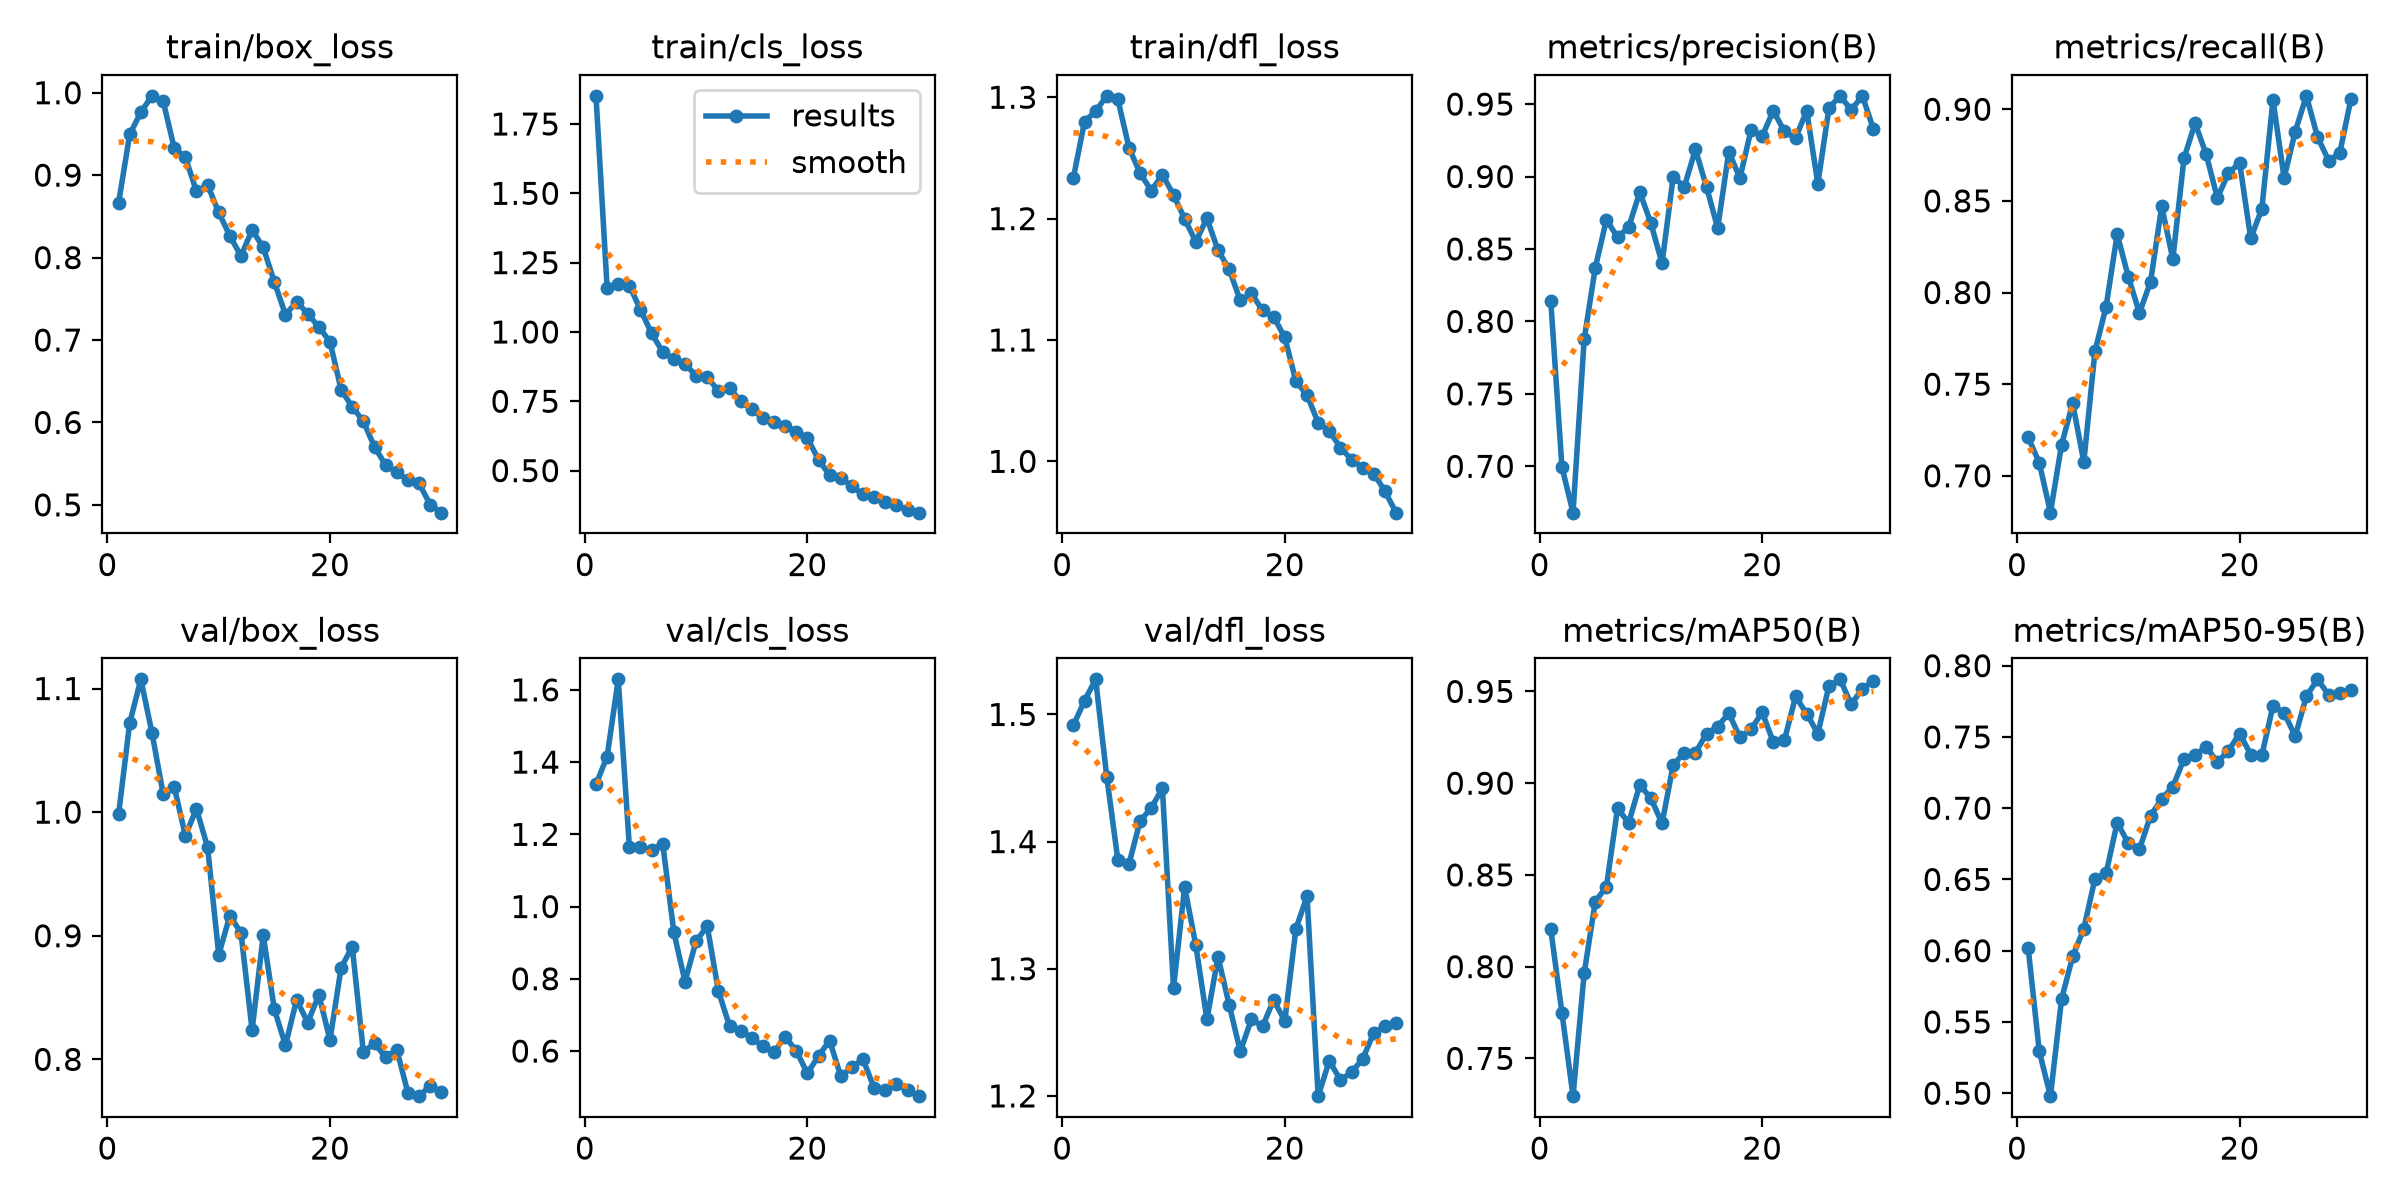

The data file committed next to this chart (first rows):
epoch, time, train/box_loss, train/cls_loss, train/dfl_loss, metrics/precision(B), metrics/recall(B), metrics/mAP50(B), metrics/mAP50-95(B), val/box_loss, val/cls_loss, val/dfl_loss, lr/pg0, lr/pg1, lr/pg2
1, 25.95, 0.8665, 1.851, 1.234, 0.8143, 0.7209, 0.8203, 0.6018, 0.9983, 1.338, 1.491, 0.0004135, 0.0004135, 0.0004135
2, 50.98, 0.9494, 1.16, 1.28, 0.6996, 0.7071, 0.7749, 0.5293, 1.072, 1.415, 1.511, 0.0008028, 0.0008028, 0.0008028
3, 75.36, 0.9763, 1.171, 1.289, 0.668, 0.6799, 0.7294, 0.4979, 1.107, 1.629, 1.528, 0.001165, 0.001165, 0.001165
4, 99.9, 0.9962, 1.168, 1.301, 0.7876, 0.7169, 0.7964, 0.566, 1.064, 1.165, 1.451, 0.001126, 0.001126, 0.001126
5, 124, 0.9903, 1.08, 1.298, 0.837, 0.7395, 0.8355, 0.5959, 1.015, 1.165, 1.385, 0.001085, 0.001085, 0.001085
6, 147.5, 0.9327, 0.9947, 1.258, 0.8702, 0.7075, 0.8436, 0.6154, 1.02, 1.157, 1.383, 0.001044, 0.001044, 0.001044
7, 171.1, 0.9217, 0.9277, 1.237, 0.858, 0.7679, 0.8862, 0.6505, 0.981, 1.174, 1.416, 0.001002, 0.001002, 0.001002
8, 194.6, 0.8804, 0.9012, 1.223, 0.8651, 0.7923, 0.8784, 0.6542, 1.003, 0.9287, 1.426, 0.0009612, 0.0009612, 0.0009612
9, 218.1, 0.8881, 0.884, 1.236, 0.8893, 0.8318, 0.8991, 0.6899, 0.9716, 0.7924, 1.442, 0.00092, 0.00092, 0.00092
10, 242.4, 0.8548, 0.8428, 1.22, 0.8677, 0.8085, 0.8917, 0.6754, 0.8847, 0.9046, 1.285, 0.0008787, 0.0008787, 0.0008787
11, 266.8, 0.8263, 0.8367, 1.2, 0.8401, 0.7888, 0.8781, 0.6712, 0.9162, 0.9458, 1.364, 0.0008375, 0.0008375, 0.0008375
12, 290.2, 0.802, 0.7883, 1.181, 0.8998, 0.8059, 0.91, 0.6948, 0.9024, 0.7664, 1.319, 0.0007962, 0.0007962, 0.0007962
13, 314.5, 0.8336, 0.7964, 1.2, 0.8929, 0.847, 0.9166, 0.7065, 0.8237, 0.6694, 1.26, 0.000755, 0.000755, 0.000755
14, 338.1, 0.8124, 0.7509, 1.174, 0.9187, 0.8183, 0.9165, 0.715, 0.9003, 0.656, 1.309, 0.0007137, 0.0007137, 0.0007137
15, 361.6, 0.7703, 0.7213, 1.158, 0.8927, 0.8732, 0.9271, 0.7345, 0.8405, 0.6362, 1.272, 0.0006725, 0.0006725, 0.0006725
16, 385.4, 0.7307, 0.6893, 1.133, 0.8644, 0.8924, 0.9308, 0.7371, 0.8113, 0.613, 1.235, 0.0006312, 0.0006312, 0.0006312
17, 409.5, 0.7464, 0.676, 1.138, 0.9171, 0.8754, 0.9381, 0.7431, 0.8483, 0.5967, 1.26, 0.00059, 0.00059, 0.00059
18, 433.6, 0.7319, 0.6624, 1.124, 0.8988, 0.8516, 0.925, 0.7323, 0.8297, 0.64, 1.255, 0.0005487, 0.0005487, 0.0005487
19, 457.5, 0.7157, 0.6408, 1.119, 0.9323, 0.8652, 0.9293, 0.7404, 0.8522, 0.6007, 1.276, 0.0005075, 0.0005075, 0.0005075
20, 481, 0.6978, 0.6173, 1.102, 0.9278, 0.8708, 0.9387, 0.7524, 0.8157, 0.538, 1.259, 0.0004662, 0.0004662, 0.0004662
21, 505.7, 0.6396, 0.5394, 1.066, 0.9455, 0.8296, 0.9224, 0.7377, 0.8742, 0.5867, 1.331, 0.000425, 0.000425, 0.000425
22, 529.2, 0.6188, 0.4833, 1.055, 0.9311, 0.8457, 0.9235, 0.7371, 0.891, 0.6287, 1.357, 0.0003837, 0.0003837, 0.0003837
23, 552.8, 0.6013, 0.4744, 1.032, 0.9265, 0.9052, 0.9473, 0.7719, 0.8058, 0.5302, 1.2, 0.0003425, 0.0003425, 0.0003425
24, 576.4, 0.5704, 0.4437, 1.025, 0.9455, 0.8626, 0.9378, 0.7669, 0.8131, 0.5557, 1.228, 0.0003012, 0.0003012, 0.0003012
25, 600.2, 0.5483, 0.4142, 1.011, 0.895, 0.8878, 0.927, 0.7505, 0.8015, 0.577, 1.212, 0.00026, 0.00026, 0.00026
26, 623.5, 0.5394, 0.4052, 1.001, 0.9472, 0.9073, 0.953, 0.7784, 0.8078, 0.4978, 1.219, 0.0002188, 0.0002188, 0.0002188
27, 647, 0.5299, 0.3857, 0.9949, 0.9556, 0.885, 0.9566, 0.7904, 0.773, 0.4924, 1.229, 0.0001775, 0.0001775, 0.0001775
28, 670.3, 0.5262, 0.3756, 0.9899, 0.9459, 0.872, 0.943, 0.7796, 0.7702, 0.5099, 1.25, 0.0001363, 0.0001363, 0.0001363
29, 693.3, 0.5004, 0.3572, 0.9754, 0.9557, 0.876, 0.9515, 0.781, 0.7785, 0.4918, 1.255, 9.5e-05, 9.5e-05, 9.5e-05
30, 714.9, 0.4905, 0.3485, 0.9577, 0.9327, 0.9055, 0.9558, 0.7827, 0.7736, 0.4751, 1.257, 5.375e-05, 5.375e-05, 5.375e-05
